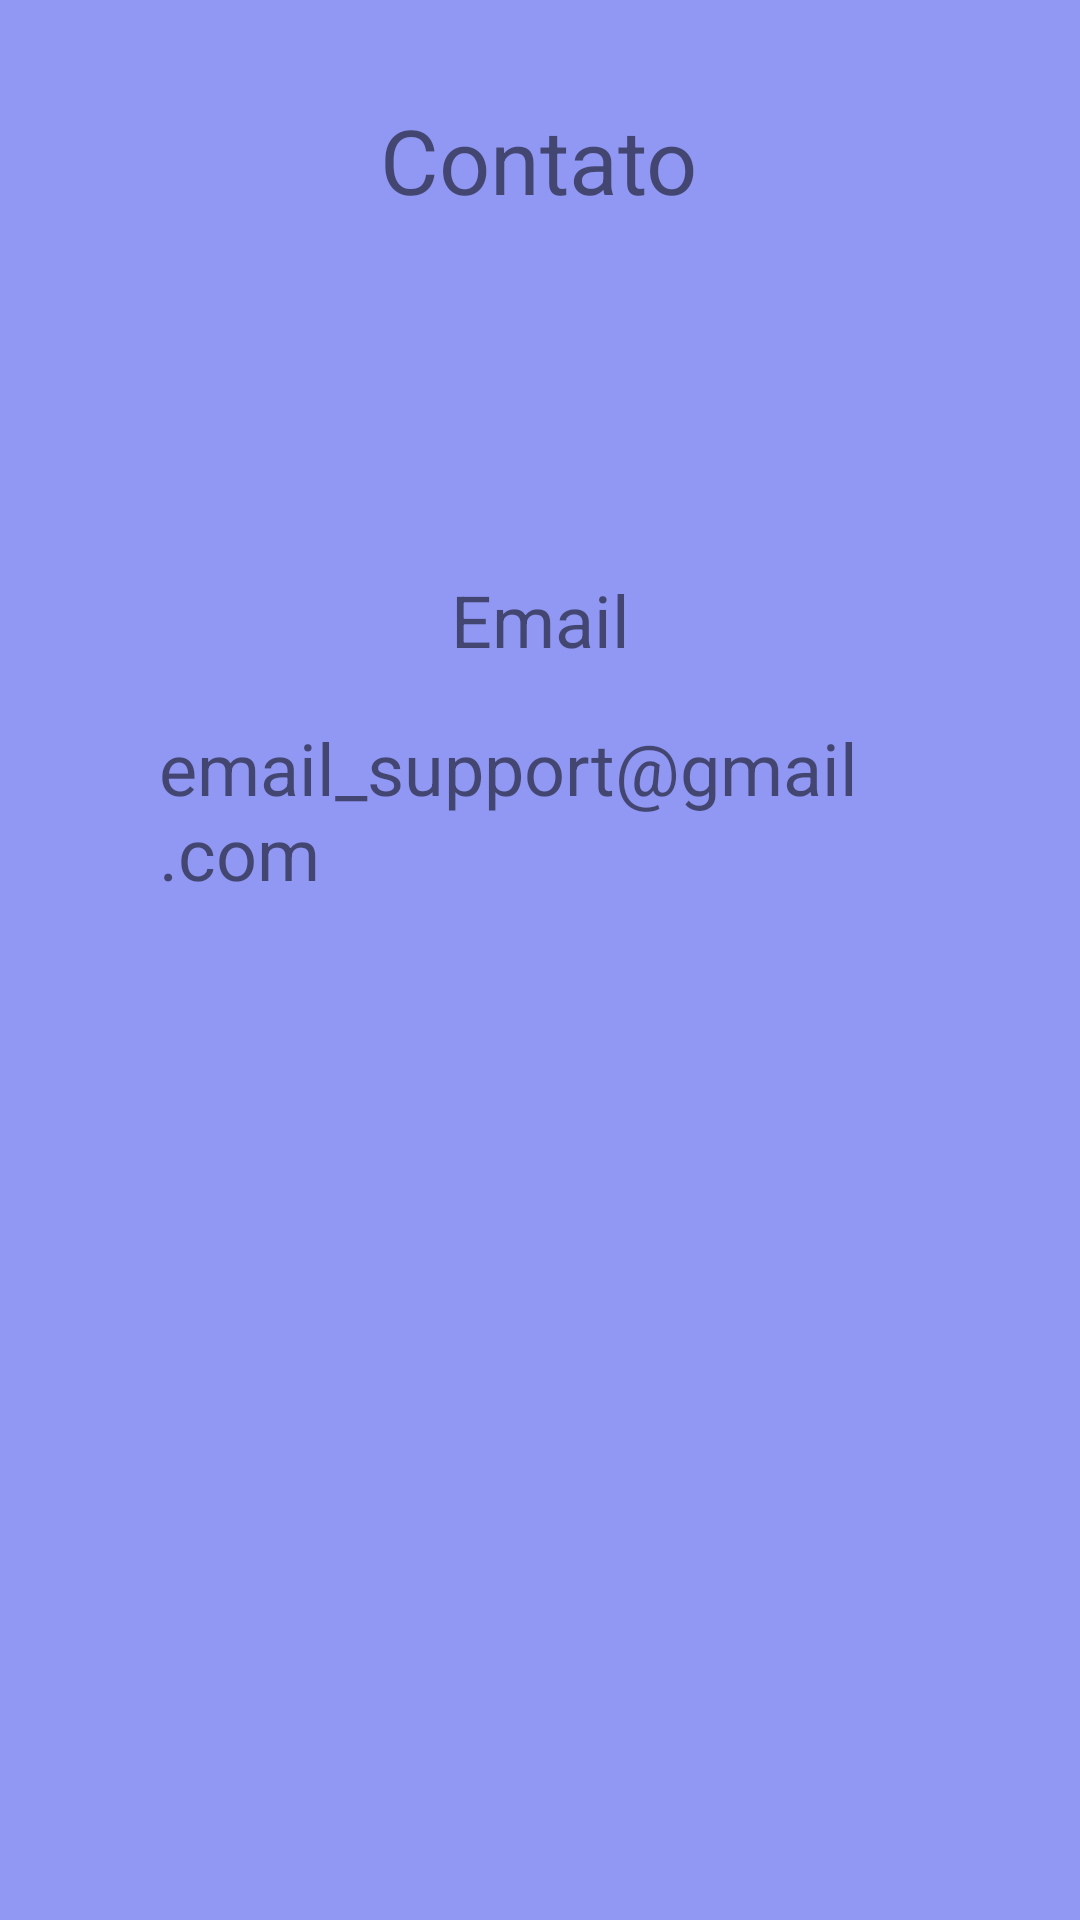

Layout XML and referenced resources for this Android screen:
<!-- AndroidManifest.xml: application theme Theme.NowSportsReviewApp -->
<!-- res/layout/fragment_contato.xml -->
<?xml version="1.0" encoding="utf-8"?>
<androidx.constraintlayout.widget.ConstraintLayout xmlns:android="http://schemas.android.com/apk/res/android"
    xmlns:app="http://schemas.android.com/apk/res-auto"
    xmlns:tools="http://schemas.android.com/tools"
    android:id="@+id/frameLayout"
    android:layout_width="match_parent"
    android:layout_height="match_parent"
    android:background="@color/colorBackground"
    tools:context=".ui.contato.ContatoFragment" >

    <TextView
        android:id="@+id/textView2"
        android:layout_width="wrap_content"
        android:layout_height="wrap_content"
        android:layout_marginStart="144dp"
        android:layout_marginLeft="144dp"
        android:layout_marginTop="33dp"
        android:layout_marginEnd="145dp"
        android:layout_marginRight="145dp"
        android:layout_marginBottom="85dp"
        android:text="@string/menu_contato"
        android:textSize="30sp"
        app:layout_constraintBottom_toTopOf="@+id/textView6"
        app:layout_constraintEnd_toEndOf="parent"
        app:layout_constraintStart_toStartOf="parent"
        app:layout_constraintTop_toTopOf="parent" />

    <TextView
        android:id="@+id/textView5"
        android:layout_width="0dp"
        android:layout_height="0dp"
        android:layout_marginStart="53dp"
        android:layout_marginLeft="53dp"
        android:layout_marginTop="8dp"
        android:layout_marginEnd="53dp"
        android:layout_marginRight="53dp"
        android:layout_marginBottom="8dp"
        android:text="@string/email_team_support"
        android:textSize="24sp"
        app:layout_constraintBottom_toBottomOf="parent"
        app:layout_constraintEnd_toEndOf="parent"
        app:layout_constraintStart_toStartOf="parent"
        app:layout_constraintTop_toBottomOf="@+id/textView6" />

    <TextView
        android:id="@+id/textView6"
        android:layout_width="wrap_content"
        android:layout_height="wrap_content"
        android:layout_marginStart="176dp"
        android:layout_marginLeft="176dp"
        android:layout_marginTop="32dp"
        android:layout_marginEnd="176dp"
        android:layout_marginRight="176dp"
        android:layout_marginBottom="9dp"
        android:text="@string/contato_email"
        android:textSize="24sp"
        app:layout_constraintBottom_toTopOf="@+id/textView5"
        app:layout_constraintEnd_toEndOf="parent"
        app:layout_constraintStart_toStartOf="parent"
        app:layout_constraintTop_toBottomOf="@+id/textView2" />
</androidx.constraintlayout.widget.ConstraintLayout>
<!-- resources referenced by this layout -->
<resources>
  <color name="colorBackground">#9198F4</color>
  <string name="contato_email">Email</string>
  <string name="email_team_support">email_support@gmail.com</string>
  <string name="menu_contato">Contato</string>
  <style name="Theme.NowSportsReviewApp" parent="Theme.MaterialComponents.DayNight.DarkActionBar">
          
          <item name="colorPrimary">@color/colorPrimary</item>
          <item name="colorPrimaryVariant">@color/colorPrimaryBack</item>
          <item name="colorOnPrimary">@color/white</item>
          
          <item name="colorSecondary">@color/colorSecond</item>
          <item name="colorSecondaryVariant">@color/colorSecondBack</item>
          <item name="colorOnSecondary">@color/white</item>
          
          <item name="android:statusBarColor" tools:targetApi="l">?attr/colorPrimaryVariant</item>
          
      </style>
  <color name="colorPrimary">#1B5FD3</color>
  <color name="colorPrimaryBack">#02085C</color>
  <color name="white">#FFFFFFFF</color>
  <color name="colorSecond">#BAA4D5</color>
  <color name="colorSecondBack">#50109D</color>
</resources>
